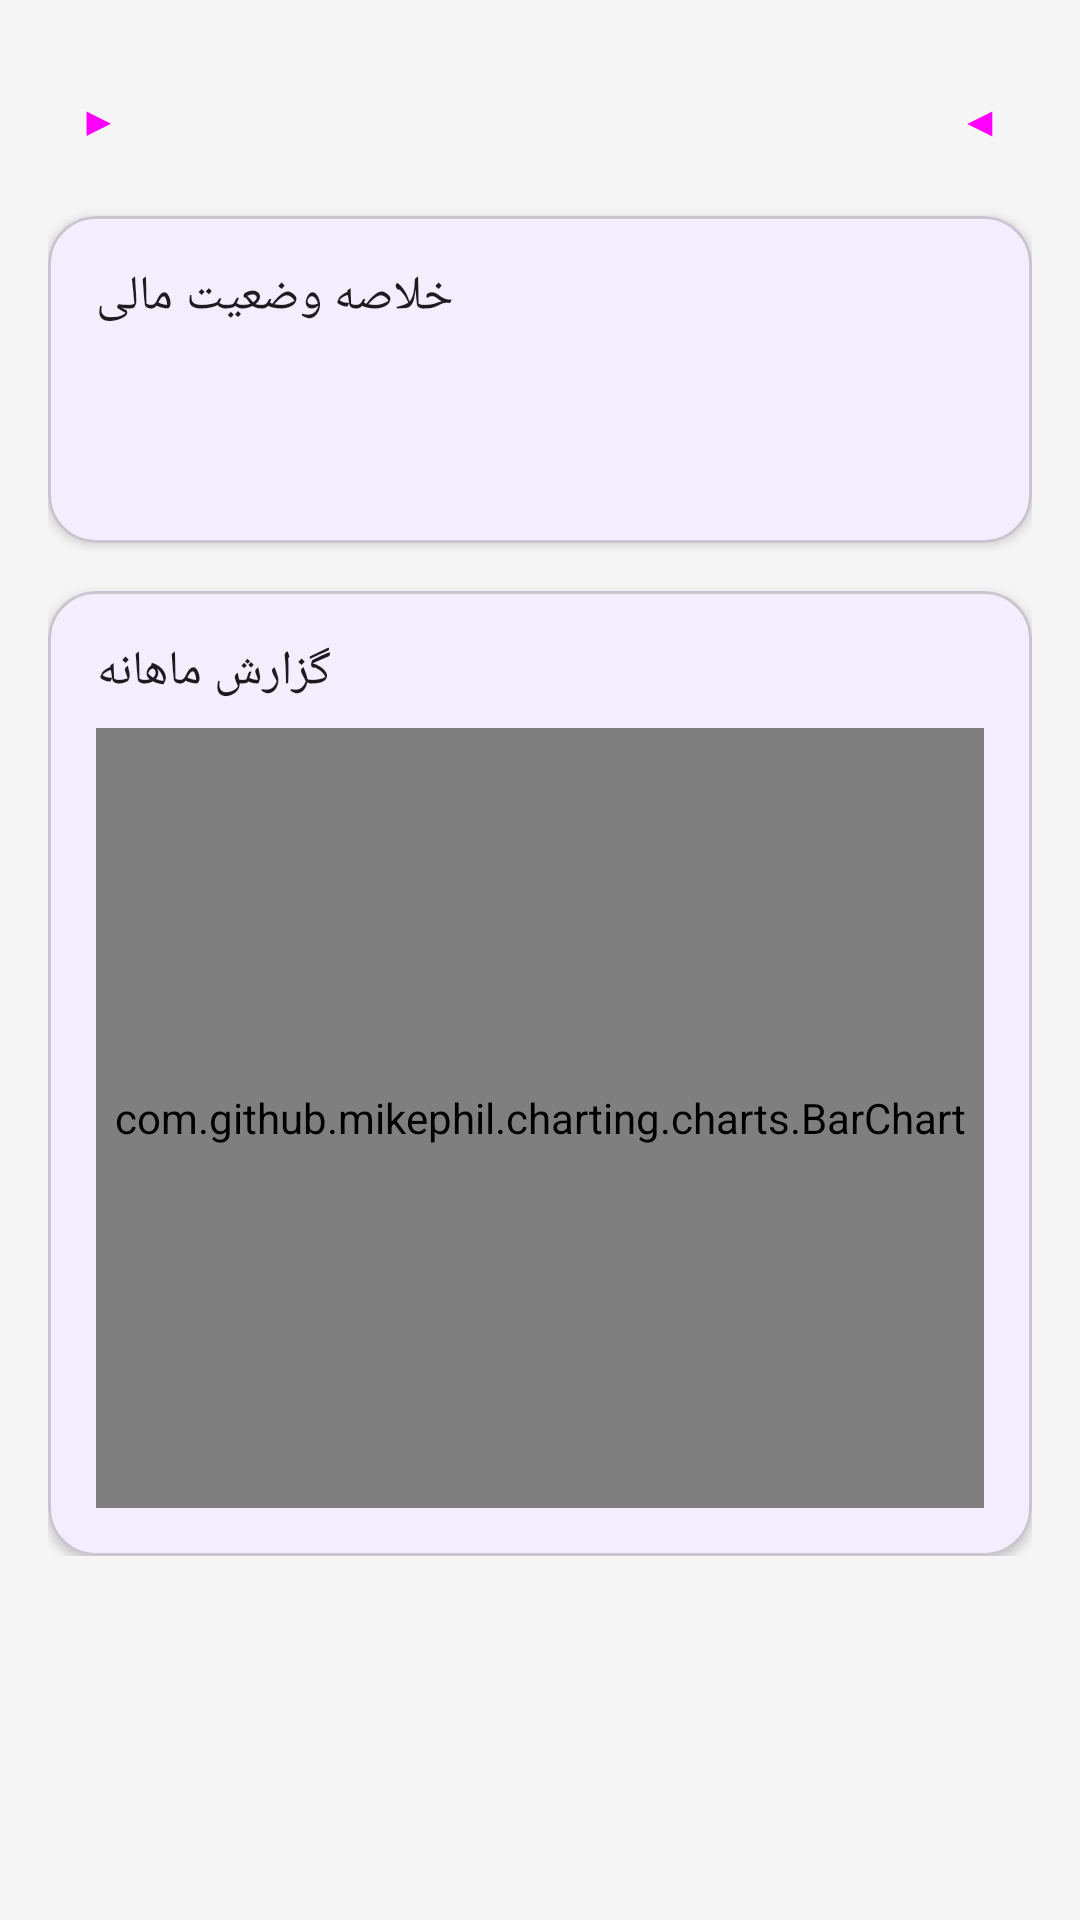

Layout XML and referenced resources for this Android screen:
<!-- AndroidManifest.xml: application theme Theme.YadetBashe -->
<!-- res/layout/fragment_reports.xml -->
<?xml version="1.0" encoding="utf-8"?>
<androidx.core.widget.NestedScrollView xmlns:android="http://schemas.android.com/apk/res/android"
    xmlns:app="http://schemas.android.com/apk/res-auto"
    xmlns:tools="http://schemas.android.com/tools"
    android:layout_width="match_parent"
    android:layout_height="match_parent">

    <LinearLayout
        android:layout_width="match_parent"
        android:layout_height="wrap_content"
        android:orientation="vertical"
        android:padding="16dp">

        
        <LinearLayout
            android:layout_width="match_parent"
            android:layout_height="wrap_content"
            android:gravity="center_vertical"
            android:orientation="horizontal">

            <Button
                android:id="@+id/btn_prev_month"
                style="?attr/materialIconButtonStyle"
                android:layout_width="wrap_content"
                android:layout_height="wrap_content"
                android:contentDescription="@string/previous_month"
                android:text="▶" />

            <TextView
                android:id="@+id/tv_month_title"
                android:layout_width="0dp"
                android:layout_height="wrap_content"
                android:layout_weight="1"
                android:gravity="center"
                android:textAppearance="?attr/textAppearanceTitleMedium"
                tools:text="مرداد ۱۴۰۳" />

            <Button
                android:id="@+id/btn_next_month"
                style="?attr/materialIconButtonStyle"
                android:layout_width="wrap_content"
                android:layout_height="wrap_content"
                android:contentDescription="@string/next_month"
                android:text="◀" />
        </LinearLayout>

        
        <com.google.android.material.card.MaterialCardView
            android:layout_width="match_parent"
            android:layout_height="wrap_content"
            android:layout_marginTop="8dp"
            app:cardCornerRadius="16dp"
            app:cardElevation="2dp">

            <LinearLayout
                android:layout_width="match_parent"
                android:layout_height="wrap_content"
                android:orientation="vertical"
                android:padding="16dp">

                <TextView
                    android:layout_width="wrap_content"
                    android:layout_height="wrap_content"
                    android:text="@string/summary"
                    android:textAppearance="?attr/textAppearanceTitleMedium" />

                <TextView
                    android:id="@+id/tv_month_debts"
                    android:layout_width="match_parent"
                    android:layout_height="wrap_content"
                    android:layout_marginTop="8dp"
                    android:textColor="@color/debt_color"
                    android:textAppearance="?attr/textAppearanceBodyLarge"
                    tools:text="بدهکاری‌های این ماه: ۲٬۰۰۰٬۰۰۰ تومان" />

                <TextView
                    android:id="@+id/tv_month_credits"
                    android:layout_width="match_parent"
                    android:layout_height="wrap_content"
                    android:layout_marginTop="4dp"
                    android:textColor="@color/credit_color"
                    android:textAppearance="?attr/textAppearanceBodyLarge"
                    tools:text="طلبکاری‌های این ماه: ۳٬۵۰۰٬۰۰۰ تومان" />
            </LinearLayout>
        </com.google.android.material.card.MaterialCardView>

        
        <com.google.android.material.card.MaterialCardView
            android:layout_width="match_parent"
            android:layout_height="wrap_content"
            android:layout_marginTop="16dp"
            app:cardCornerRadius="16dp"
            app:cardElevation="2dp">

            <LinearLayout
                android:layout_width="match_parent"
                android:layout_height="wrap_content"
                android:orientation="vertical"
                android:padding="16dp">

                <TextView
                    android:layout_width="wrap_content"
                    android:layout_height="wrap_content"
                    android:text="@string/monthly_report"
                    android:textAppearance="?attr/textAppearanceTitleMedium" />

                <com.github.mikephil.charting.charts.BarChart
                    android:id="@+id/chart_monthly"
                    android:layout_width="match_parent"
                    android:layout_height="260dp"
                    android:layout_marginTop="8dp" />
            </LinearLayout>
        </com.google.android.material.card.MaterialCardView>
    </LinearLayout>
</androidx.core.widget.NestedScrollView>
<!-- resources referenced by this layout -->
<resources>
  <color name="credit_color">#388E3C</color>
  <color name="debt_color">#D32F2F</color>
  <string name="monthly_report">گزارش ماهانه</string>
  <string name="next_month">ماه بعد</string>
  <string name="previous_month">ماه قبل</string>
  <string name="summary">خلاصه وضعیت مالی</string>
  <style name="Theme.YadetBashe" parent="Theme.Material3.DayNight.NoActionBar">
          <item name="colorPrimary">@color/primary_color</item>
          <item name="colorPrimaryVariant">@color/primary_variant_color</item>
          <item name="colorOnPrimary">@color/on_primary_color</item>
          <item name="colorSecondary">@color/secondary_color</item>
          <item name="colorSecondaryVariant">@color/secondary_variant_color</item>
          <item name="colorOnSecondary">@color/on_secondary_color</item>
          <item name="colorError">@color/error_color</item>
          <item name="android:colorBackground">@color/background_color</item>
          <item name="colorSurface">@color/surface_color</item>
          <item name="colorOnSurface">@color/on_surface_color</item>
          <item name="android:statusBarColor">@color/primary_variant_color</item>
      </style>
  <color name="primary_color">#6200EE</color>
  <color name="primary_variant_color">#3700B3</color>
  <color name="on_primary_color">#FFFFFF</color>
  <color name="secondary_color">#03DAC5</color>
  <color name="secondary_variant_color">#018786</color>
  <color name="on_secondary_color">#000000</color>
  <color name="error_color">#B00020</color>
  <color name="background_color">#F5F5F5</color>
  <color name="surface_color">#FFFFFF</color>
  <color name="on_surface_color">#000000</color>
</resources>
